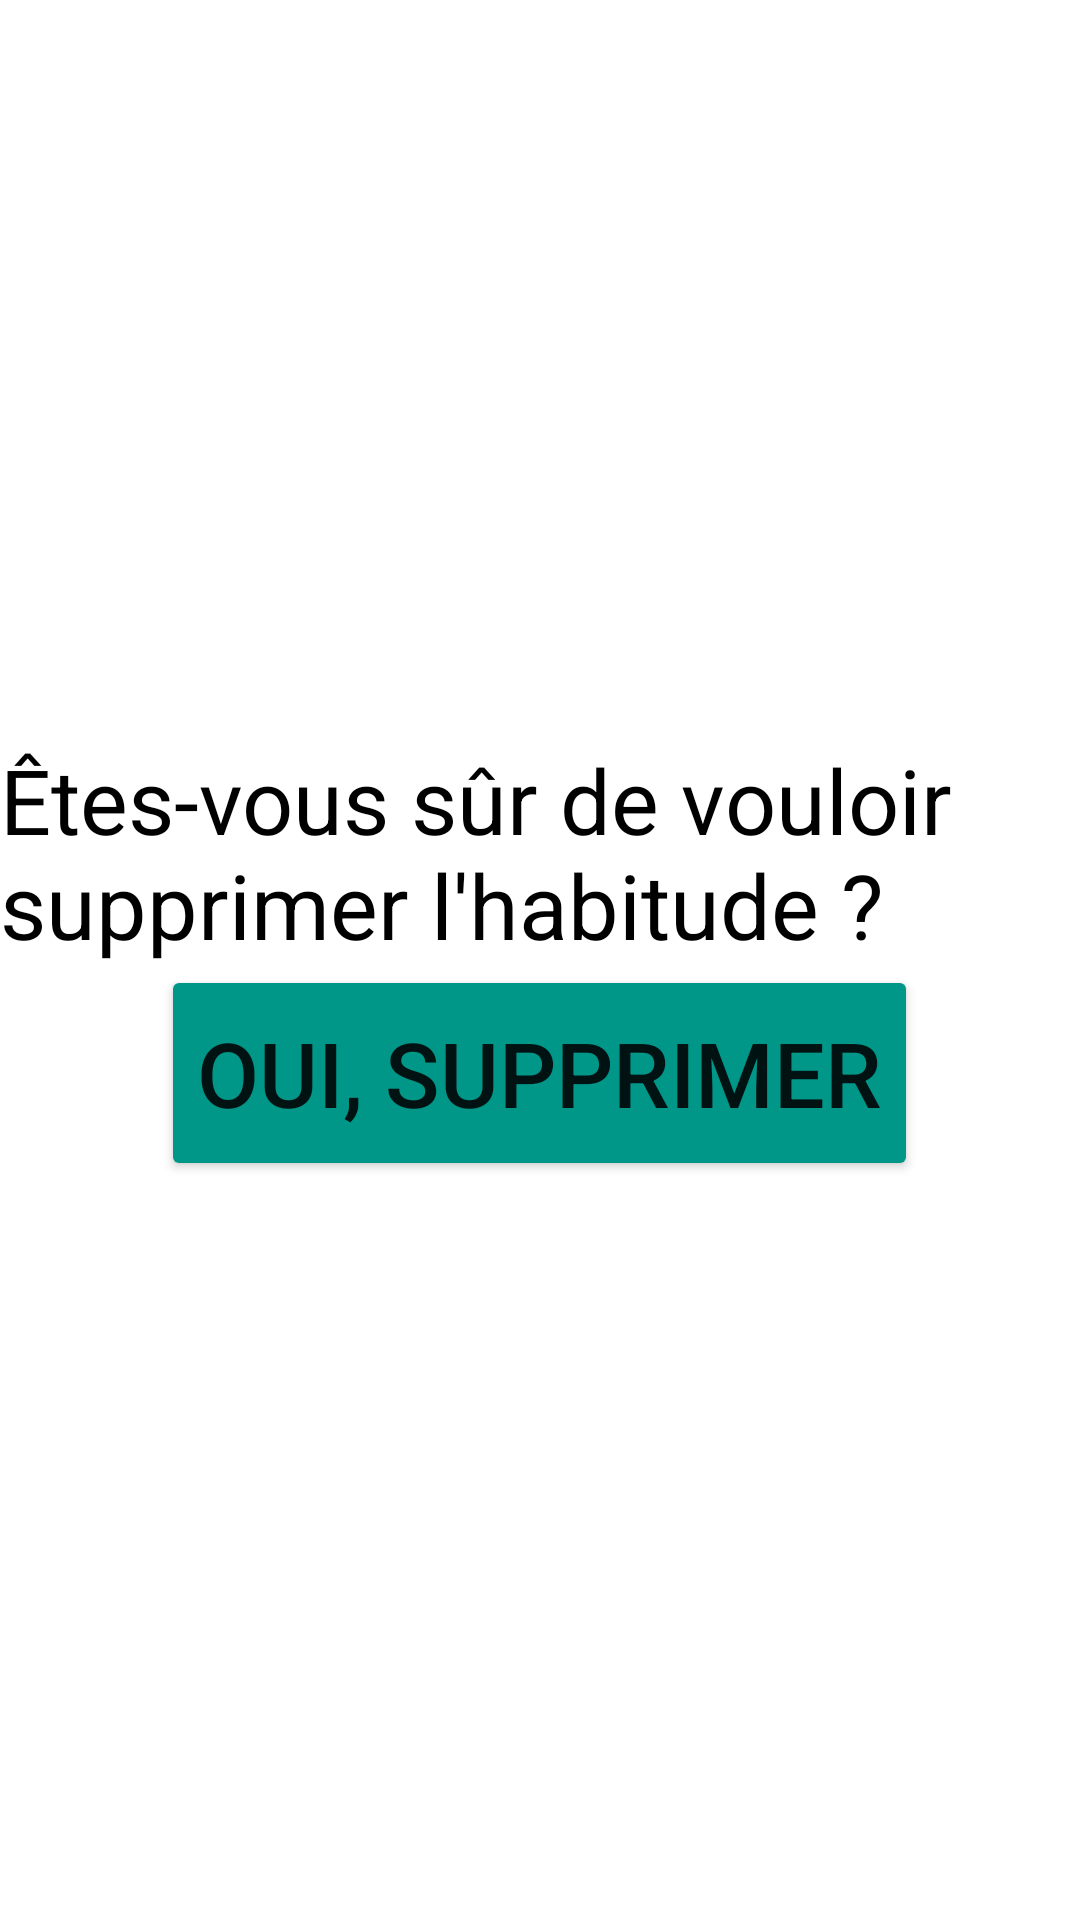

Write the Android layout XML for this screen, with the resource values it uses.
<!-- AndroidManifest.xml: application theme Theme.YesLife -->
<!-- res/layout/activity_edit_habitudes.xml -->
<?xml version="1.0" encoding="utf-8"?>
<LinearLayout xmlns:android="http://schemas.android.com/apk/res/android"
    xmlns:app="http://schemas.android.com/apk/res-auto"
    xmlns:tools="http://schemas.android.com/tools"
    android:orientation="vertical"
    android:gravity="center"
    android:layout_width="match_parent"
    android:layout_height="match_parent"
    tools:context=".CreationNouvelleHabitude">

    <TextView
        android:id="@+id/edit_tv"
        android:layout_width="wrap_content"
        android:layout_height="wrap_content"
        android:text="Êtes-vous sûr de vouloir supprimer l'habitude ?"
        android:textColor="#000000"
        android:textSize="30sp"
        tools:layout_editor_absoluteX="40dp"
        tools:layout_editor_absoluteY="45dp" />


    <Button
        android:id="@+id/edit_boutonSuppr"
        android:layout_width="wrap_content"
        android:layout_height="72dp"
        android:text="Oui, supprimer"
        android:textSize="30sp"
        app:backgroundTint="#009688"
        tools:layout_editor_absoluteX="463dp"
        tools:layout_editor_absoluteY="534dp" />




</LinearLayout>
<!-- resources referenced by this layout -->
<resources>
  <style name="Theme.YesLife" parent="Theme.MaterialComponents.DayNight.DarkActionBar">
          
          <item name="colorPrimary">@color/purple_500</item>
          <item name="colorPrimaryVariant">@color/purple_700</item>
          <item name="colorOnPrimary">@color/white</item>
          
          <item name="colorSecondary">@color/teal_200</item>
          <item name="colorSecondaryVariant">@color/teal_700</item>
          <item name="colorOnSecondary">@color/black</item>
          
          <item name="android:statusBarColor" tools:targetApi="21">?attr/colorPrimaryVariant</item>
          
      </style>
  <!-- not gathered from this repository: default colours our renderer supplied (Android Studio template values) -->
  <color name="purple_500">#FF6200EE</color>
  <color name="purple_700">#FF3700B3</color>
  <color name="teal_200">#FF03DAC5</color>
  <color name="teal_700">#FF018786</color>
  <color name="black">#FF000000</color>
  <color name="white">#FFFFFFFF</color>
</resources>
